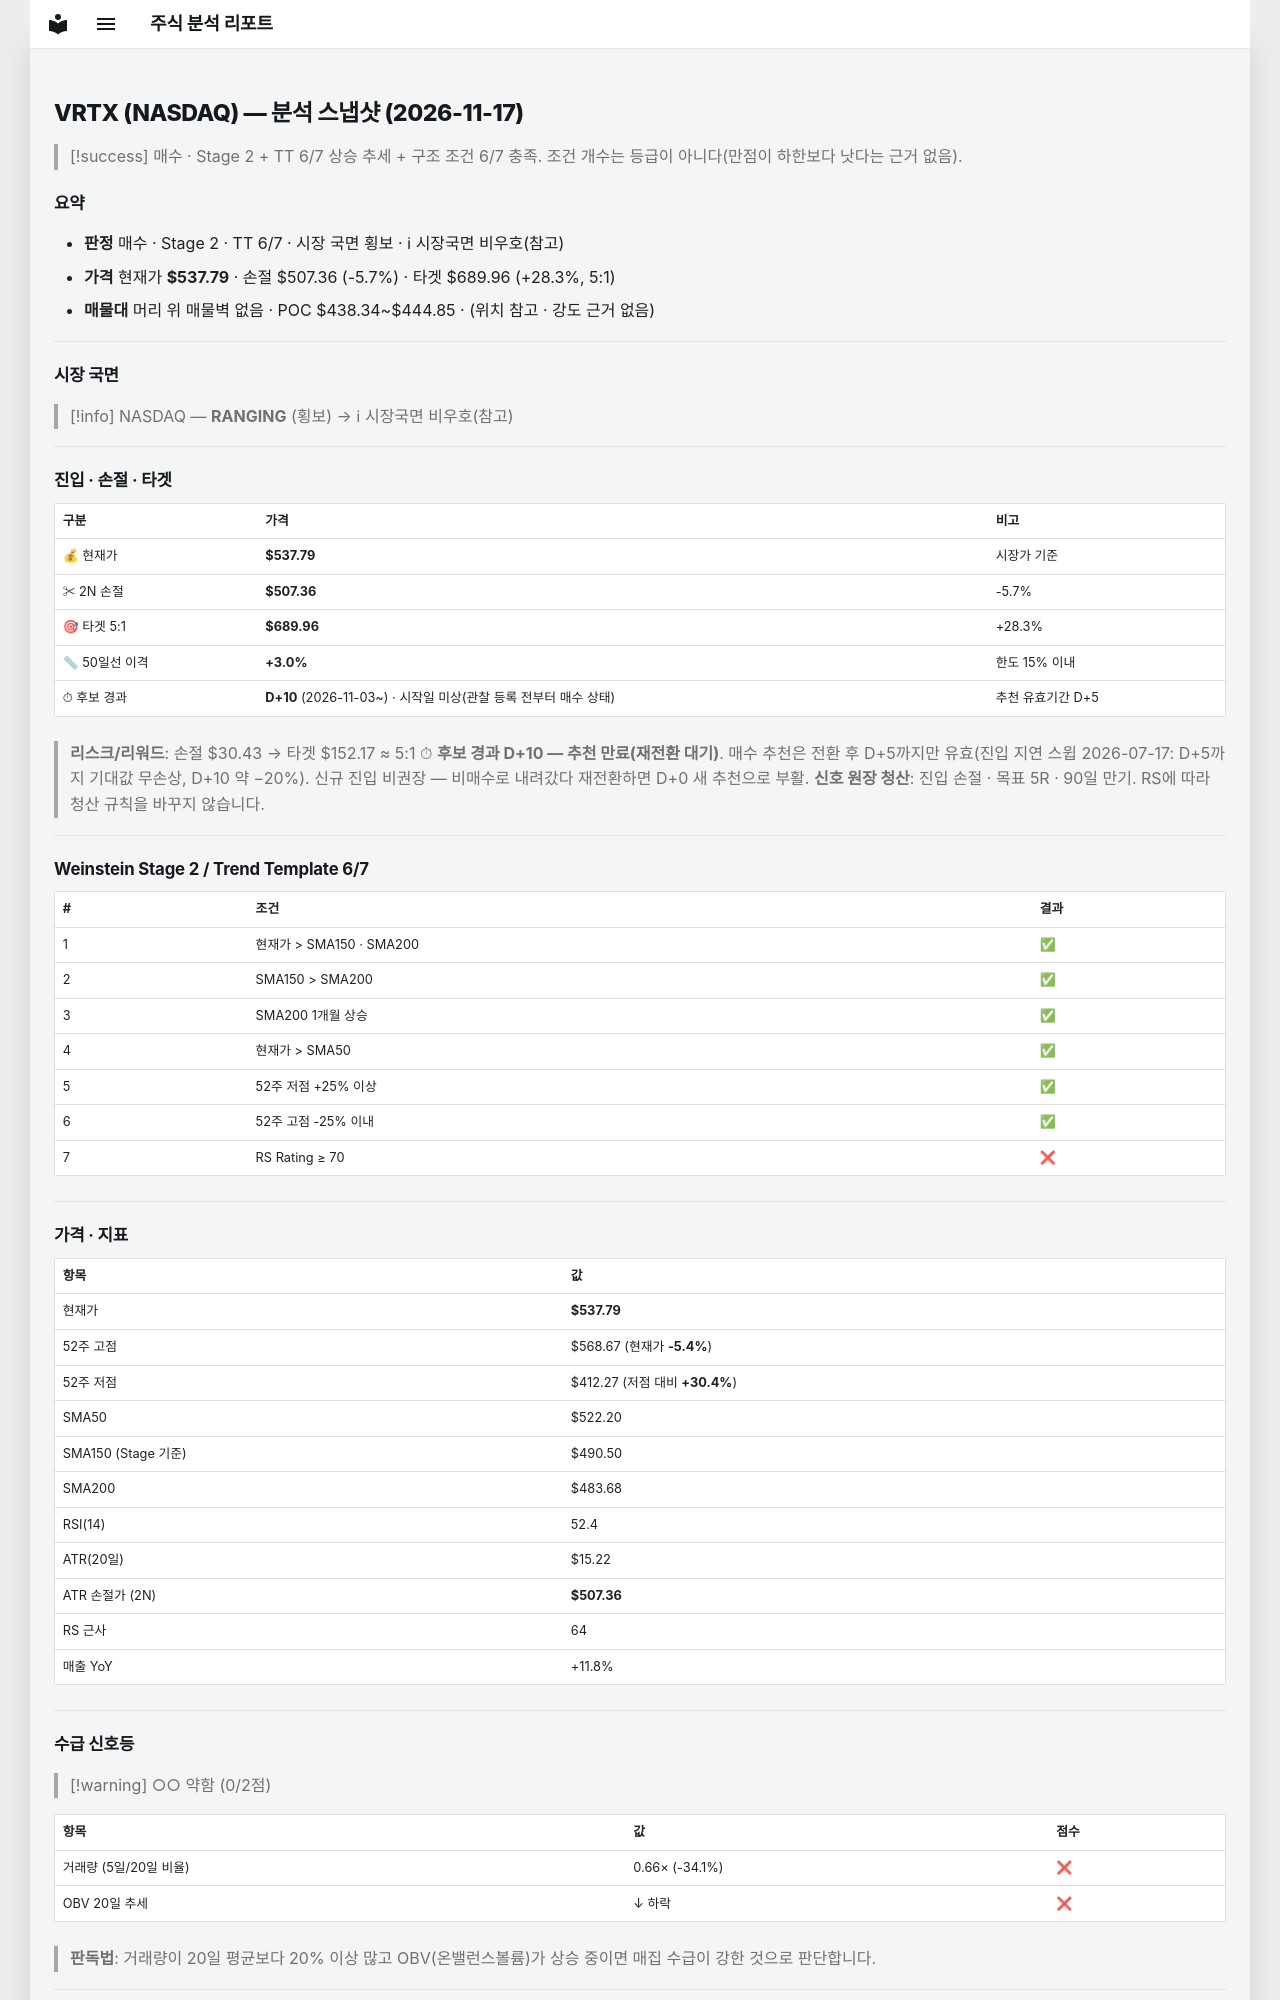

repository: soloandco/stock-reports · page: snapshots/VRTX-2026-11-17/index.html · generator: mkdocs

---
type: analysis-snapshot
title: VRTX 분석 스냅샷
ticker: VRTX
market: NASDAQ
created: 2026-11-17
updated: 2026-11-17
bar-date: 2026-11-16
verdict: 매수관찰
real-rr: 0.74
sma50-gap-pct: 3.0
candidate-days: 10
candidate-since: 2026-11-03
candidate-start-unknown: true
weekly-position: 저항대아래
weekly-overhead-price: 560.25
weekly-overhead-pct: 4.2
stage: 2
trend-template-score: 6
tt-max: 7
ma-set: sma-50-150-200
price: 537.7899780273438
stop-price: 507.3561911383724
market-regime: RANGING
supply-demand-score: 0/2
supply-demand-label: 약함
status: tracking
tags:
  - stock-agent
  - watchlist
  - VRTX
  - analysis
related:
  - "[[analysis-template]]"
---

# VRTX (NASDAQ) — 분석 스냅샷 (2026-11-17)

> [!success] 매수 · Stage 2 + TT 6/7
> 상승 추세 + 구조 조건 6/7 충족. 조건 개수는 등급이 아니다(만점이 하한보다 낫다는 근거 없음).

## 요약

- **판정** 매수 · Stage 2 · TT 6/7 · 시장 국면 횡보 · ℹ 시장국면 비우호(참고)
- **가격** 현재가 **$537.79** · 손절 $507.36 (-5.7%) · 타겟 $689.96 (+28.3%, 5:1)
- **매물대** 머리 위 매물벽 없음 · POC $438.34~$444.85 · (위치 참고 · 강도 근거 없음)

---

## 시장 국면

> [!info] NASDAQ — **RANGING** (횡보) → ℹ 시장국면 비우호(참고)

---

## 진입 · 손절 · 타겟

| 구분 | 가격 | 비고 |
|------|------|------|
| 💰 현재가 | **$537.79** | 시장가 기준 |
| ✂ 2N 손절 | **$507.36** | -5.7% |
| 🎯 타겟 5:1 | **$689.96** | +28.3% |
| 📏 50일선 이격 | **+3.0%** | 한도 15% 이내 |
| ⏱ 후보 경과 | **D+10** (2026-11-03~) · 시작일 미상(관찰 등록 전부터 매수 상태) | 추천 유효기간 D+5 |

> **리스크/리워드**: 손절 $30.43 → 타겟 $152.17 ≈ 5:1
> ⏱ **후보 경과 D+10 — 추천 만료(재전환 대기)**. 매수 추천은 전환 후 D+5까지만 유효(진입 지연 스윕 2026-07-17: D+5까지 기대값 무손상, D+10 약 −20%). 신규 진입 비권장 — 비매수로 내려갔다 재전환하면 D+0 새 추천으로 부활.
> **신호 원장 청산**: 진입 손절 · 목표 5R · 90일 만기. RS에 따라 청산 규칙을 바꾸지 않습니다.

---

## Weinstein Stage 2 / Trend Template 6/7

| # | 조건 | 결과 |
|---|------|------|
| 1 | 현재가 > SMA150 · SMA200 | ✅ |
| 2 | SMA150 > SMA200 | ✅ |
| 3 | SMA200 1개월 상승 | ✅ |
| 4 | 현재가 > SMA50 | ✅ |
| 5 | 52주 저점 +25% 이상 | ✅ |
| 6 | 52주 고점 -25% 이내 | ✅ |
| 7 | RS Rating ≥ 70 | ❌ |

---

## 가격 · 지표

| 항목 | 값 |
|------|---|
| 현재가 | **$537.79** |
| 52주 고점 | $568.67 (현재가 **-5.4%**) |
| 52주 저점 | $412.27 (저점 대비 **+30.4%**) |
| SMA50 | $522.20 |
| SMA150 (Stage 기준) | $490.50 |
| SMA200 | $483.68 |
| RSI(14) | 52.4 |
| ATR(20일) | $15.22 |
| ATR 손절가 (2N) | **$507.36** |
| RS 근사 | 64 |
| 매출 YoY | +11.8% |

---
## 수급 신호등

> [!warning] ○○ 약함 (0/2점)

| 항목 | 값 | 점수 |
|------|------|------|
| 거래량 (5일/20일 비율) | 0.66× (-34.1%) | ❌ |
| OBV 20일 추세 | ↓ 하락 | ❌ |

> **판독법**: 거래량이 20일 평균보다 20% 이상 많고 OBV(온밸런스볼륨)가 상승 중이면 매집 수급이 강한 것으로 판단합니다.

---
